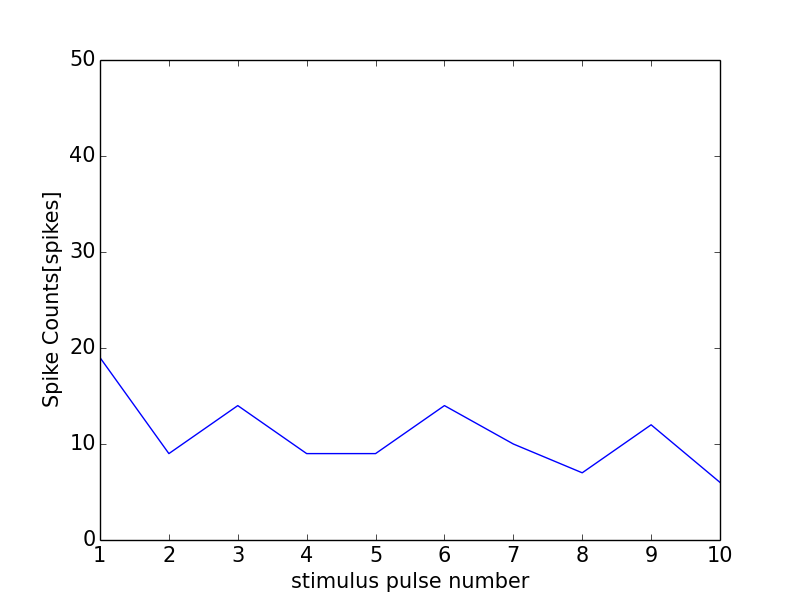

Values plotted in this chart, from the file beside it:
0, 0.0
0, 0
1, 19
2, 9
3, 14
4, 9
5, 9
6, 14
7, 10
8, 7
9, 12
10, 6
11, 0
